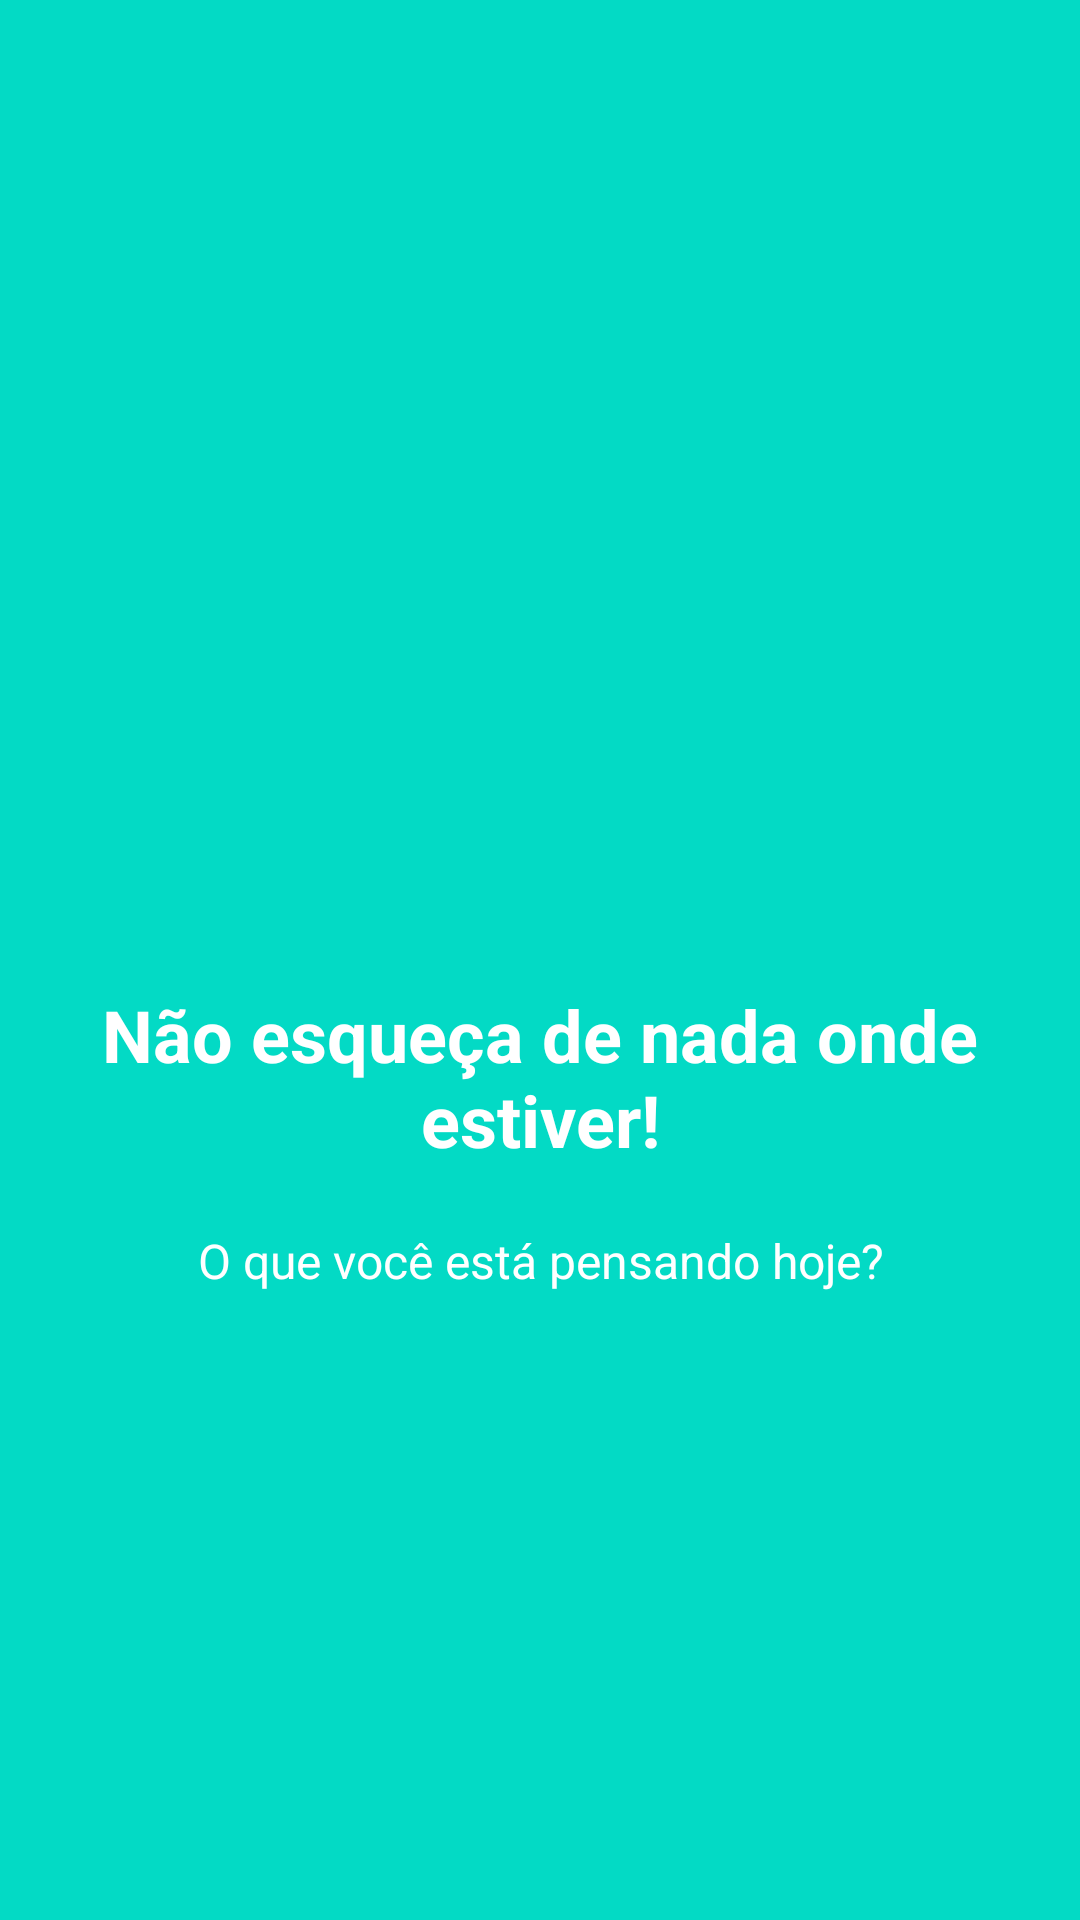

Layout XML and referenced resources for this Android screen:
<!-- AndroidManifest.xml: application theme AppTheme -->
<!-- res/layout/fragment_intro1.xml -->
<?xml version="1.0" encoding="utf-8"?>
<LinearLayout xmlns:android="http://schemas.android.com/apk/res/android"
    android:orientation="vertical"
    android:layout_width="match_parent"
    android:layout_height="match_parent"
    android:padding="30dp"
    android:gravity="center"
    android:background="@color/teal_200">

    <ImageView
        android:layout_width="100dp"
        android:layout_height="100dp"
        android:src="@drawable/ic_airplane"
        android:contentDescription="@string/aviao" />

    <TextView
        android:layout_width="wrap_content"
        android:layout_height="wrap_content"
        android:text="@string/text_intro1"
        android:textColor="@android:color/white"
        android:textSize="24sp"
        android:gravity="center"
        android:layout_marginTop="20dp"
        android:textStyle="bold"
        />

    <TextView
        android:layout_width="wrap_content"
        android:layout_height="wrap_content"
        android:text="@string/desc_intro1"
        android:textColor="@android:color/white"
        android:textSize="16sp"
        android:gravity="center"
        android:layout_marginTop="20dp"
        />

</LinearLayout>
<!-- resources referenced by this layout -->
<resources>
  <color name="teal_200">#FF03DAC5</color>
  <string name="aviao">avião imagem</string>
  <string name="desc_intro1">O que você está pensando hoje?</string>
  <string name="text_intro1">Não esqueça de nada onde estiver!</string>
  <style name="AppTheme" parent="Theme.MaterialComponents.DayNight.DarkActionBar">
          <item name="colorPrimary">@color/colorPrimary</item>
          <item name="colorPrimaryDark">@color/colorPrimaryDark</item>
          <item name="colorAccent">@color/indigo</item>
      </style>
  <color name="colorPrimary">#6200EE</color>
  <color name="colorPrimaryDark">#3700B3</color>
  <color name="indigo">#536DFE</color>
</resources>
